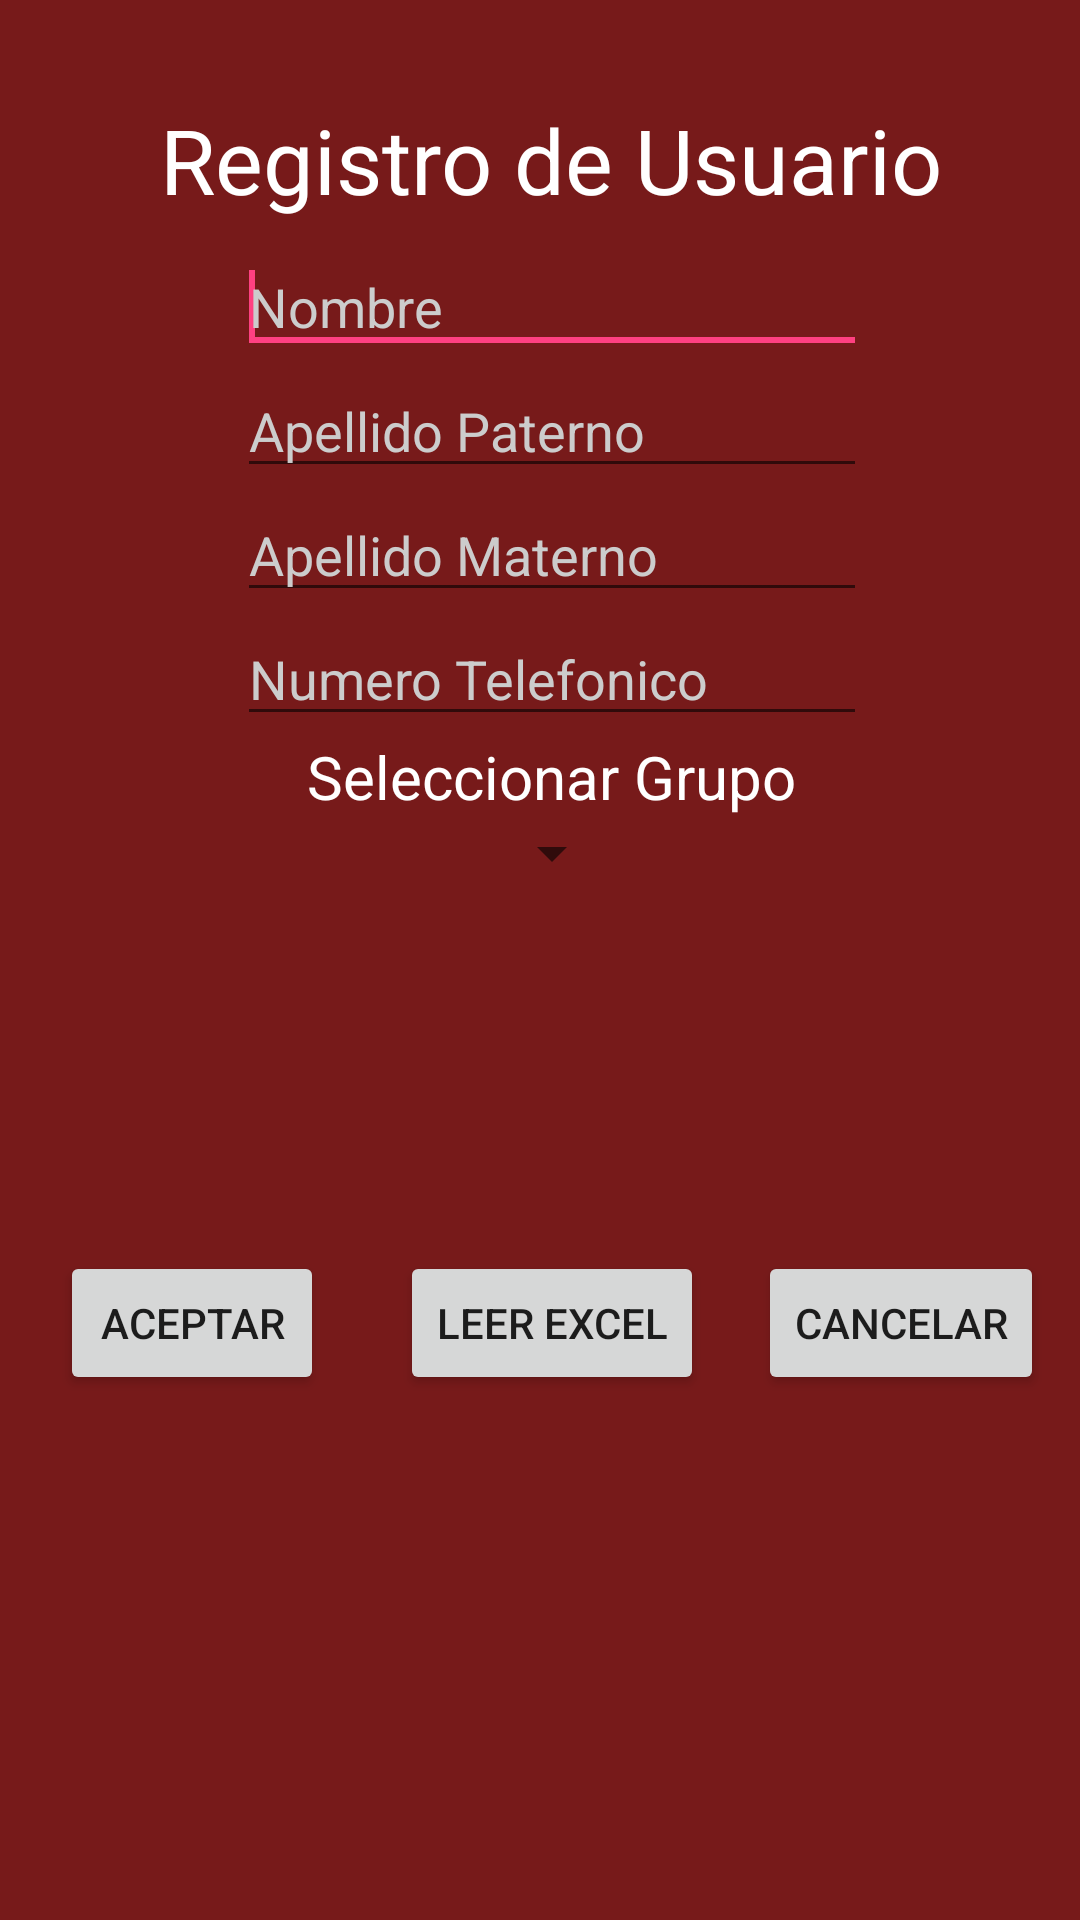

Write the Android layout XML for this screen, with the resource values it uses.
<!-- AndroidManifest.xml: application theme AppTheme -->
<!-- res/layout/activity_registrar_usuario.xml -->
<?xml version="1.0" encoding="utf-8"?>
<android.support.constraint.ConstraintLayout xmlns:android="http://schemas.android.com/apk/res/android"
    xmlns:app="http://schemas.android.com/apk/res-auto"
    xmlns:tools="http://schemas.android.com/tools"
    android:layout_width="match_parent"
    android:layout_height="match_parent"
    tools:context="finanzas.p.e.mensajeriaepfinanzas.Control.RegistrarUsuario">

    <RelativeLayout
        style="@style/colorTexto"
        android:layout_width="368dp"
        android:layout_height="495dp"
        tools:layout_editor_absoluteX="8dp"
        tools:layout_editor_absoluteY="8dp">


        <TextView
            android:id="@+id/txtTitulo"
            style="@style/colorTexto"
            android:layout_width="wrap_content"
            android:layout_height="wrap_content"
            android:layout_alignParentTop="true"
            android:layout_centerHorizontal="true"
            android:layout_marginTop="33dp"
            android:text="Registro de Usuario"
            android:textSize="30dp" />

        <EditText
            android:id="@+id/txtNombre"
            style="@style/colorTexto"
            android:layout_width="wrap_content"
            android:layout_height="wrap_content"
            android:layout_alignParentTop="true"
            android:layout_below="@+id/txtTitulo"
            android:layout_centerHorizontal="true"
            android:layout_marginTop="80dp"
            android:ems="10"
            android:hint="Nombre"
            android:inputType="textCapWords">

            <requestFocus />

        </EditText>

        <EditText
            android:id="@+id/txtApPaterno"
            style="@style/colorTexto"
            android:layout_width="wrap_content"
            android:layout_height="wrap_content"
            android:layout_below="@+id/txtNombre"
            android:layout_centerHorizontal="true"
            android:ems="10"
            android:hint="Apellido Paterno"
            android:inputType="textCapWords" />

        <EditText
            android:id="@+id/txtApMaterno"
            style="@style/colorTexto"
            android:layout_width="wrap_content"
            android:layout_height="wrap_content"
            android:layout_below="@+id/txtApPaterno"
            android:layout_centerHorizontal="true"
            android:ems="10"
            android:hint="Apellido Materno"
            android:inputType="textCapWords" />

        <EditText
            android:id="@+id/txtNumero"
            style="@style/colorTexto"
            android:layout_width="wrap_content"
            android:layout_height="wrap_content"
            android:layout_below="@+id/txtApMaterno"
            android:layout_centerHorizontal="true"
            android:ems="10"
            android:hint="Numero Telefonico"
            android:inputType="number"
            android:maxLength="9" />

        <TextView
            android:id="@+id/txtSeleccionarGrupo"
            style="@style/colorTexto"
            android:layout_width="wrap_content"
            android:layout_height="wrap_content"
            android:layout_below="@+id/txtNumero"
            android:layout_centerHorizontal="true"
            android:text="Seleccionar Grupo"
            android:textSize="20sp" />

        <Spinner
            android:id="@+id/listaGrupos"
            style="@style/colorTexto"
            android:layout_width="wrap_content"
            android:layout_height="wrap_content"
            android:layout_below="@+id/txtSeleccionarGrupo"
            android:layout_centerHorizontal="true" />

        <Button
            android:id="@+id/btnAceptar"
            android:layout_width="wrap_content"
            android:layout_height="wrap_content"
            android:layout_alignParentBottom="true"
            android:layout_alignParentLeft="true"
            android:layout_centerHorizontal="true"
            android:layout_marginLeft="20dp"
            android:layout_marginBottom="30dp"
            android:text="Aceptar" />

        <Button
            android:id="@+id/btnCancelar"
            android:layout_width="wrap_content"
            android:layout_height="wrap_content"
            android:layout_marginRight="20dp"
            android:text="Cancelar"
            android:layout_alignParentBottom="true"
            android:layout_alignParentRight="true"
            android:layout_marginBottom="30dp" />

        <Button
            android:id="@+id/btnLeerArchivo"
            android:layout_width="wrap_content"
            android:layout_height="wrap_content"
            android:layout_alignParentBottom="true"
            android:layout_centerHorizontal="true"
            android:layout_centerInParent="true"
            android:layout_marginBottom="30dp"
            android:text="Leer Excel" />
    </RelativeLayout>

</android.support.constraint.ConstraintLayout>
<!-- resources referenced by this layout -->
<resources>
  <style name="colorTexto">
          <item name="android:textColor">@color/EditText</item>
          <item name="android:textColorHint">@color/HintText</item>
      </style>
  <style name="AppTheme" parent="Theme.AppCompat.Light.DarkActionBar">
          
          <item name="colorPrimary">@color/colorPrimary</item>
          <item name="colorPrimaryDark">@color/colorPrimaryDark</item>
          <item name="colorAccent">@color/colorAccent</item>
          <item name="android:windowBackground">@color/windowBackground</item>
      </style>
  <color name="EditText">#ffffff</color>
  <color name="HintText">#cccccc</color>
  <color name="colorPrimary">#3F51B5</color>
  <color name="colorPrimaryDark">#303F9F</color>
  <color name="colorAccent">#FF4081</color>
  <color name="windowBackground">#771a1a</color>
</resources>
